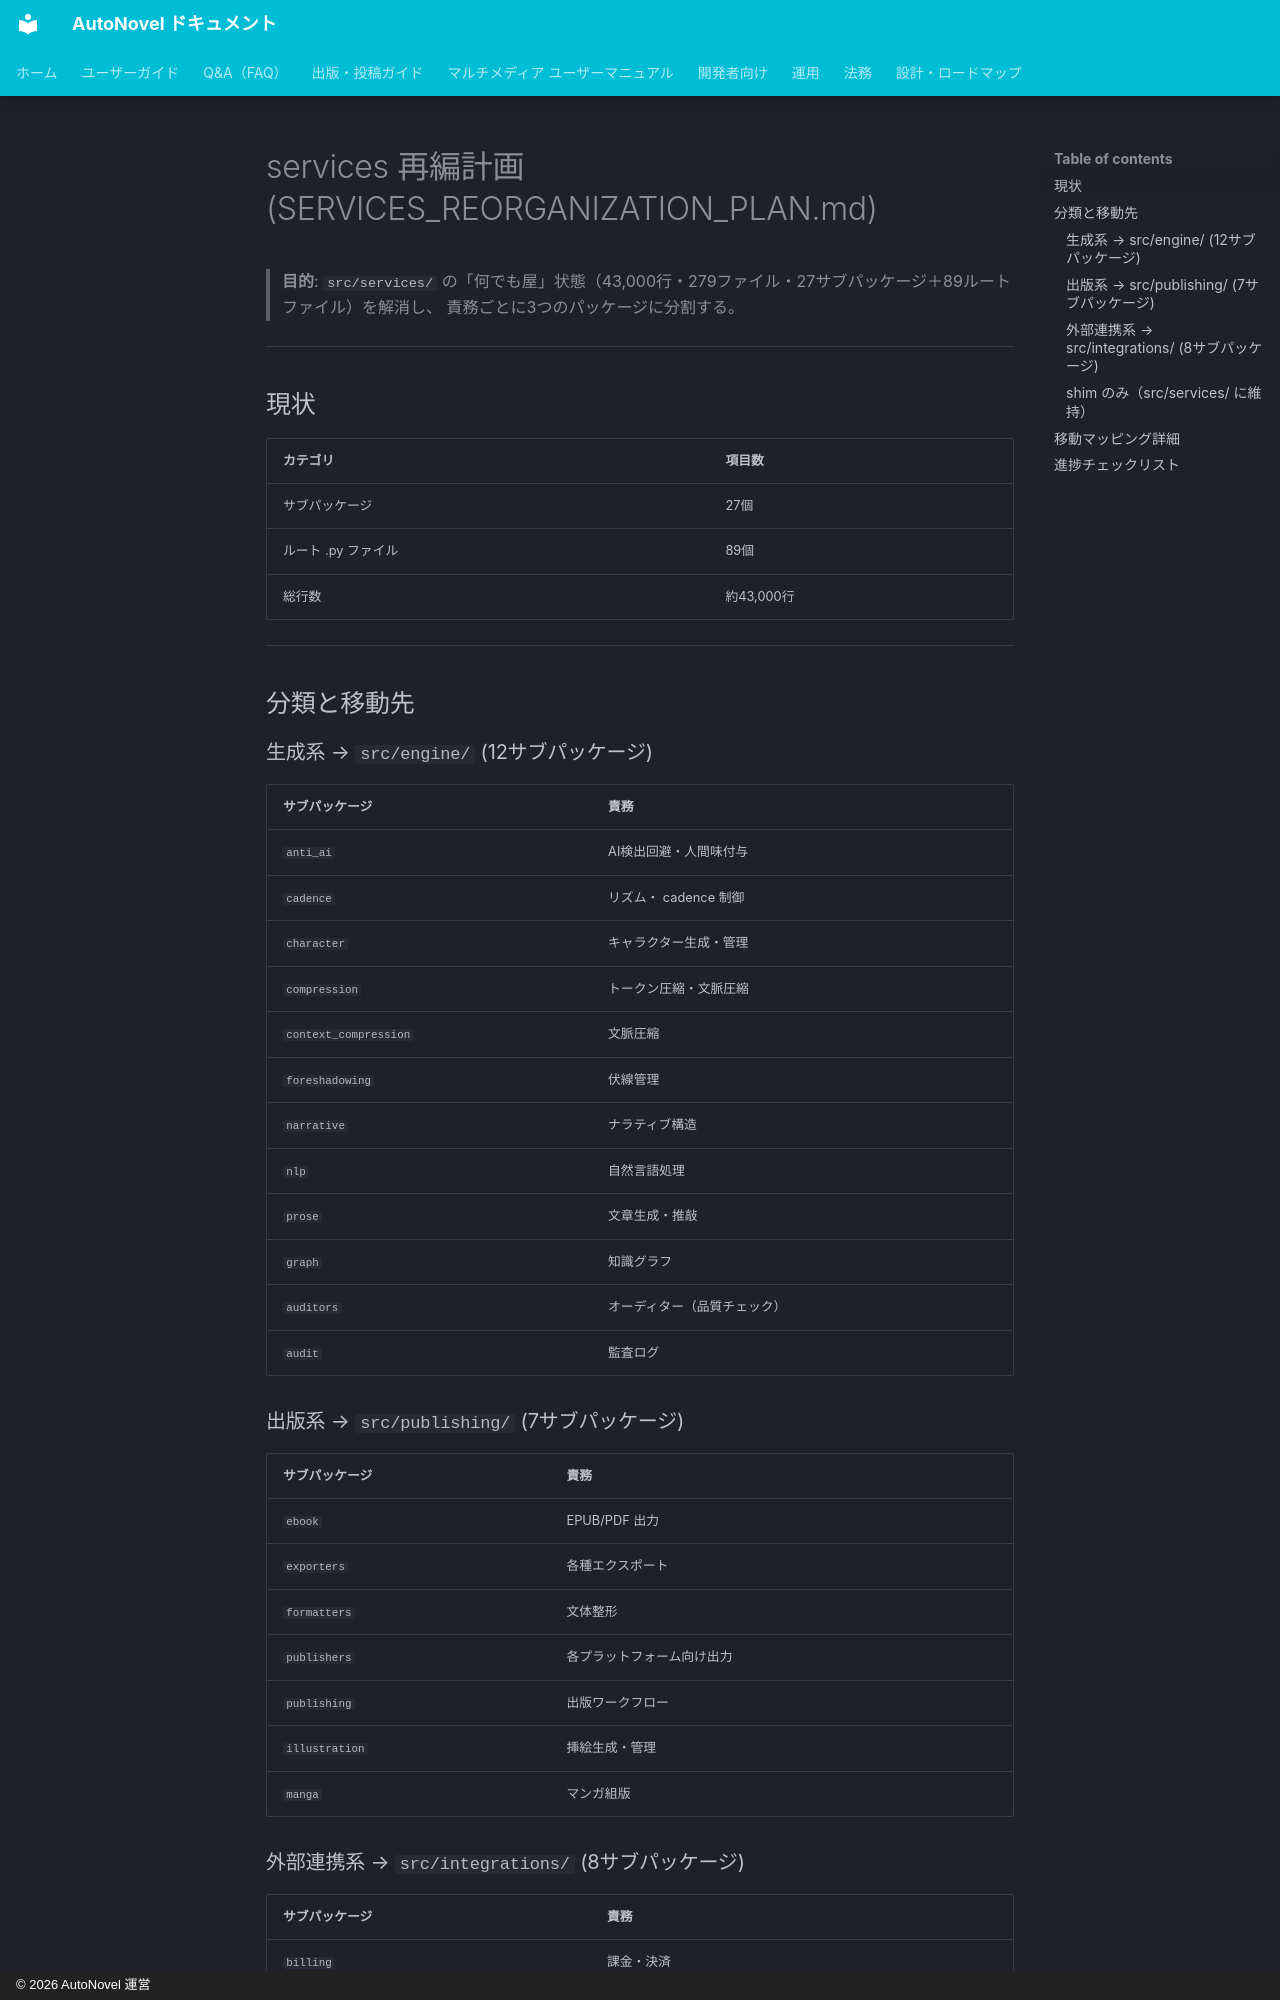

repository: annahoikuen-debug/autonovel · page: SERVICES_REORGANIZATION_PLAN/index.html · generator: mkdocs · copyright: © 2026 AutoNovel 運営

# services 再編計画 (SERVICES_REORGANIZATION_PLAN.md)

> **目的**: `src/services/` の「何でも屋」状態（43,000行・279ファイル・27サブパッケージ＋89ルートファイル）を解消し、
> 責務ごとに3つのパッケージに分割する。

---

## 現状

| カテゴリ | 項目数 |
|----------|--------|
| サブパッケージ | 27個 |
| ルート .py ファイル | 89個 |
| 総行数 | 約43,000行 |

---

## 分類と移動先

### 生成系 → `src/engine/` (12サブパッケージ)

| サブパッケージ | 責務 |
|---------------|------|
| `anti_ai` | AI検出回避・人間味付与 |
| `cadence` | リズム・ cadence 制御 |
| `character` | キャラクター生成・管理 |
| `compression` | トークン圧縮・文脈圧縮 |
| `context_compression` | 文脈圧縮 |
| `foreshadowing` | 伏線管理 |
| `narrative` | ナラティブ構造 |
| `nlp` | 自然言語処理 |
| `prose` | 文章生成・推敲 |
| `graph` | 知識グラフ |
| `auditors` | オーディター（品質チェック） |
| `audit` | 監査ログ |

### 出版系 → `src/publishing/` (7サブパッケージ)

| サブパッケージ | 責務 |
|---------------|------|
| `ebook` | EPUB/PDF 出力 |
| `exporters` | 各種エクスポート |
| `formatters` | 文体整形 |
| `publishers` | 各プラットフォーム向け出力 |
| `publishing` | 出版ワークフロー |
| `illustration` | 挿絵生成・管理 |
| `manga` | マンガ組版 |

### 外部連携系 → `src/integrations/` (8サブパッケージ)

| サブパッケージ | 責務 |
|---------------|------|
| `billing` | 課金・決済 |
| `marketing` | マーケティング・CTR |
| `cost_guard` | コスト監視・ガード |
| `observability` | 可視化・メトリクス |
| `prefetch` | プリフェッチ |
| `rag` | RAG（検索拡張生成） |
| `vector_store` | ベクトルストア |
| `audio` | 音声処理 |
